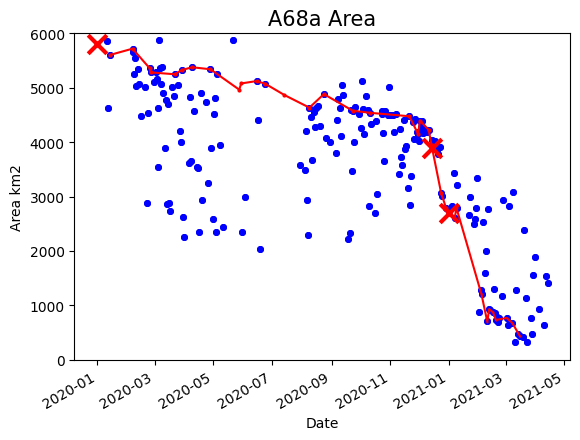

Write the Python code that produced this figure.
import matplotlib.pyplot as plt
import pandas as pd

#other literature data
knowndata = [5800, 3900,2700]
knowndates = ['2020-01-01', '2020-12-15','2021-01-01']

#raw data
data2020 = {'2020-11-02': 4051.092405713962, '2020-01-01': 'Too cloudy.', '2020-01-02': 'Too cloudy.', '2020-01-03': 'Too cloudy.', '2020-01-04': 'Too cloudy.', '2020-01-05': 'Too cloudy.', '2020-01-06': 'Too cloudy.', '2020-01-07': 'Too cloudy.', '2020-01-09': 'Too cloudy.', '2020-01-08': 'Too cloudy.', '2020-01-10': 6213.117227725485, '2020-01-11': 5857.754928877559, '2020-01-13': 4628.238586071287, '2020-01-12': 'Too cloudy.', '2020-01-14': 'Too cloudy.', '2020-01-15': 5605.867054447171, '2020-01-16': 'Too cloudy.', '2020-01-17': 'Too cloudy.', '2020-01-18': 'Too cloudy.', '2020-01-19': 'Too cloudy.', '2020-01-20': 'Too cloudy.', '2020-01-22': 'Too cloudy.', '2020-01-21': 'Too cloudy.', '2020-01-23': 'Too cloudy.', '2020-01-25': 'Too cloudy.', '2020-01-24': 'Too cloudy.', '2020-01-26': 'Too cloudy.', '2020-01-27': 'Too cloudy.', '2020-01-28': 'Too cloudy.', '2020-01-29': 'Too cloudy.', '2020-01-30': 'Too cloudy.', '2020-01-31': 'Too cloudy.', '2020-02-01': 'Too cloudy.', '2020-02-02': 'Too cloudy.', '2020-02-03': 8443.293166912046, '2020-02-04': 6878.027756624643, '2020-02-05': 'Too cloudy.', '2020-02-06': 'Too cloudy.', '2020-02-07': 5718.880571688972, '2020-02-08': 5664.083355619599, '2020-02-09': 5256.874613851924, '2020-02-10': 5542.294818951318, '2020-02-11': 5031.580716256203, '2020-02-12': 'Too cloudy.', '2020-02-13': 5340.266438392604, '2020-02-14': 5073.032614178612, '2020-02-15': 'Too cloudy.', '2020-02-16': 4485.659492208006, '2020-02-17': 'Too cloudy.', '2020-02-18': 'Too cloudy.', '2020-02-19': 'Too cloudy.', '2020-02-20': 5014.021264194056, '2020-02-22': 2880.145517743842, '2020-02-21': 'Too cloudy.', '2020-02-23': 4536.63264338197, '2020-02-24': 'Too cloudy.', '2020-02-25': 5356.204493732771, '2020-02-26': 5282.548689172214, '2020-02-27': 'Too cloudy.', '2020-02-28': 'Too cloudy.', '2020-02-29': 5106.182817096922, '2020-03-02': 5282.33191833189, '2020-03-01': 'Too cloudy.', '2020-03-03': 5162.851398104309, '2020-03-04': 4628.784667942137, '2020-03-05': 3543.091451612174, '2020-03-06': 5875.17773444151, '2020-03-07': 5363.534549249233, '2020-03-08': 5066.6922713964805, '2020-03-09': 5384.949914276857, '2020-03-10': 4898.1145528506995, '2020-03-11': 'Too cloudy.', '2020-03-12': 3900.22929823568, '2020-03-13': 4782.511364219569, '2020-03-14': 2868.7132501249635, '2020-03-15': 4710.372559376201, '2020-03-16': 2885.113645932712, '2020-03-17': 2736.1122889909684, '2020-03-18': 'Too cloudy.', '2020-03-19': 5021.161168618658, '2020-03-20': 'Too cloudy.', '2020-03-21': 4847.292105718524, '2020-03-22': 5248.619220136494, '2020-03-23': 'Too cloudy.', '2020-03-24': 'Too cloudy.', '2020-03-25': 5046.491160394505, '2020-03-26': 'Too cloudy.', '2020-03-27': 4197.455603498768, '2020-03-28': 3995.304979457859, '2020-03-29': 5325.483523260838, '2020-03-30': 2619.1258417273493, '2020-03-31': 'Too cloudy.', '2020-04-01': 2256.861595944691, '2020-04-02': 8335.571795229687, '2020-04-03': 'Too cloudy.', '2020-04-05': 'Too cloudy.', '2020-04-04': 'Too cloudy.', '2020-04-06': 3620.1405400743993, '2020-04-07': 4827.870621414282, '2020-04-08': 3661.2575957767044, '2020-04-09': 5377.4140393617, '2020-04-10': 'Too cloudy.', '2020-04-11': 4571.870723467035, '2020-04-12': 7840.842866285632, '2020-04-13': 334.2482461879563, '2020-04-15': 3534.1628220110792, '2020-04-14': 3539.3654936266107, '2020-04-16': 2352.342157297852, '2020-04-18': 4910.5732179009265, '2020-04-17': 'Too cloudy.', '2020-04-19': 2928.190862669781, '2020-04-20': 759.5447573470127, '2020-04-23': 4733.162959020055, '2020-04-22': 1533.393552996588, '2020-04-21': 'Too cloudy.', '2020-04-24': 1192.8344669728765, '2020-04-25': 3256.5961129492366, '2020-04-26': 7206.858287447322, '2020-04-27': 1004.457983770016, '2020-04-28': 5340.442433902252, '2020-04-29': 3892.9788054587093, '2020-04-30': 'Too cloudy.', '2020-05-01': 2588.468438702106, '2020-05-02': 4518.489451069246, '2020-05-03': 4805.624763738858, '2020-05-04': 2346.8120583940367, '2020-05-05': 5256.508005229335, '2020-05-09': 'Too cloudy.', '2020-05-06': 1270.5888071790396, '2020-05-07': 'Too cloudy.', '2020-05-08': 3940.3782496164195, '2020-05-10': 'Too cloudy.', '2020-05-11': 2440.0978597525477, '2020-05-12': 'Too cloudy.', '2020-05-13': 6589.127230240928, '2020-05-14': 'Too cloudy.', '2020-05-15': 'Too cloudy.', '2020-05-17': 'Too cloudy.', '2020-05-16': 'Too cloudy.', '2020-05-18': 'Too cloudy.', '2020-05-19': 'Too cloudy.', '2020-05-20': 'Too cloudy.', '2020-05-21': 'Too cloudy.', '2020-05-22': 5885.74573578561, '2020-05-23': 'Too cloudy.', '2020-05-24': 'Too cloudy.', '2020-05-25': 'Too cloudy.', '2020-05-26': 'Too cloudy.', '2020-05-27': 'Too cloudy.', '2020-05-28': 'Too cloudy.', '2020-05-29': 1050.312833611482, '2020-05-30': 'Too cloudy.', '2020-05-31': 2353.439913886321, '2020-06-01': 'Too cloudy.', '2020-06-02': 'Too cloudy.', '2020-06-03': 2993.172228352871, '2020-06-04': 'Too cloudy.', '2020-06-05': 1506.7864832335908, '2020-06-06': 'Too cloudy.', '2020-06-07': 'Too cloudy.', '2020-06-08': 'Too cloudy.', '2020-06-09': 'Too cloudy.', '2020-06-10': 'Too cloudy.', '2020-06-11': 'Too cloudy.', '2020-06-12': 'Too cloudy.', '2020-06-13': 'Too cloudy.', '2020-06-14': 'Too cloudy.', '2020-06-15': 5123.097157907451, '2020-06-16': 'Too cloudy.', '2020-06-17': 4408.071402944288, '2020-06-18': 'Too cloudy.', '2020-06-20': 'Too cloudy.', '2020-06-19': 2044.8450273844242, '2020-06-21': 'Too cloudy.', '2020-06-22': 'Too cloudy.', '2020-06-23': 'Too cloudy.', '2020-06-24': 5074.976825313974, '2020-06-25': 'Too cloudy.', '2020-06-26': 1863.9918244136527, '2020-06-27': 'Too cloudy.', '2020-06-28': 'Too cloudy.', '2020-06-29': 'Too cloudy.', '2020-06-30': 'Too cloudy.', '2020-07-01': 'Too cloudy.', '2020-07-03': 'Too cloudy.', '2020-07-02': 6370.453900106993, '2020-07-06': 'Too cloudy.', '2020-07-05': 7398.443343023933, '2020-07-04': 'Too cloudy.', '2020-07-07': 1154.5632506061656, '2020-07-08': 'Too cloudy.', '2020-07-09': 'Too cloudy.', '2020-07-10': 'Too cloudy.', '2020-07-11': 'Too cloudy.', '2020-07-12': 'Too cloudy.', '2020-07-13': 'Too cloudy.', '2020-07-15': 'Too cloudy.', '2020-07-14': 'Too cloudy.', '2020-07-16': 'Too cloudy.', '2020-07-17': 'Too cloudy.', '2020-07-18': 814.2103608824009, '2020-07-19': 'Too cloudy.', '2020-07-20': 'Too cloudy.', '2020-07-21': 'Too cloudy.', '2020-07-22': 'Too cloudy.', '2020-07-23': 'Too cloudy.', '2020-07-24': 'Too cloudy.', '2020-07-25': 'Too cloudy.', '2020-07-26': 'Too cloudy.', '2020-07-27': 'Too cloudy.', '2020-07-28': 'Too cloudy.', '2020-07-29': 'Too cloudy.', '2020-07-30': 3573.2892389296917, '2020-07-31': 'Too cloudy.', '2020-08-01': 8103.879062601489, '2020-08-02': 'Too cloudy.', '2020-08-03': 735.0614252736117, '2020-08-04': 3480.8703558201937, '2020-08-05': 4198.199611654998, '2020-08-06': 2939.8869986602404, '2020-08-07': 2297.5860984252504, '2020-08-08': 'Too cloudy.', '2020-08-09': 4634.8251266090065, '2020-08-10': 485.1485579159979, '2020-08-11': 4456.557629621821, '2020-08-12': 3680.836969766394, '2020-08-13': 'Too cloudy.', '2020-08-14': 4552.704748639671, '2020-08-15': 4281.910263959917, '2020-08-16': 4636.388231612264, '2020-08-17': 876.7315284768425, '2020-08-18': 4666.599068705713, '2020-08-19': 8027.130865699742, '2020-08-20': 4302.229207854116, '2020-08-21': 'Too cloudy.', '2020-08-22': 'Too cloudy.', '2020-08-23': 'Too cloudy.', '2020-08-24': 4883.642923844344, '2020-08-25': 7737.919347364539, '2020-08-26': 4069.546987943734, '2020-08-27': 'Too cloudy.', '2020-08-28': 1275.5209230600751, '2020-08-29': 'Too cloudy.', '2020-08-30': 3999.349569219829, '2020-08-31': 'Too cloudy.', '2020-09-01': 'Too cloudy.', '2020-09-02': 7082.840768113239, '2020-09-04': 'Too cloudy.', '2020-09-03': 'Too cloudy.', '2020-09-05': 'Too cloudy.', '2020-09-06': 3804.7631512784674, '2020-09-07': 4404.972897626298, '2020-09-09': 'Too cloudy.', '2020-09-08': 4792.396147471069, '2020-09-10': 4636.637770639921, '2020-09-11': 4108.221173168408, '2020-09-12': 5052.726613949424, '2020-09-13': 4870.492433329378, '2020-09-14': 'Too cloudy.', '2020-09-15': 'Too cloudy.', '2020-09-16': 'Too cloudy.', '2020-09-17': 'Too cloudy.', '2020-09-18': 2218.4663884015786, '2020-09-19': 'Too cloudy.', '2020-09-20': 2323.427012746887, '2020-09-21': 4598.338377157309, '2020-09-22': 3466.37126705203, '2020-09-23': 4578.797531328224, '2020-09-24': 4011.839579954459, '2020-09-25': 4654.024282718794, '2020-09-26': 'Too cloudy.', '2020-09-27': 7547.206540737594, '2020-09-28': 'Too cloudy.', '2020-09-29': 7006.630620502277, '2020-09-30': 4520.084491391584, '2020-10-01': 6013.600427716299, '2020-10-02': 4266.575547227999, '2020-10-03': 5121.750157264068, '2020-10-04': 4613.245211890603, '2020-10-05': 4156.7772146425705, '2020-10-06': 'Too cloudy.', '2020-10-07': 4853.266712559911, '2020-10-08': 7327.434646032423, '2020-10-09': 4586.626254892242, '2020-10-10': 2832.9385915554003, '2020-10-11': 4539.949078732267, '2020-10-12': 4342.9523313184645, '2020-10-13': 'Too cloudy.', '2020-10-14': 'Too cloudy.', '2020-10-15': 'Too cloudy.', '2020-10-16': 2690.976499049097, '2020-10-17': 4384.767994408241, '2020-10-18': 3042.093185515553, '2020-10-19': 'Too cloudy.', '2020-10-20': 'Too cloudy.', '2020-10-21': 'Too cloudy.', '2020-10-22': 'Too cloudy.', '2020-10-23': 4516.993091376657, '2020-10-24': 4573.561308243081, '2020-10-25': 4163.941665201333, '2020-10-26': 3661.0716346110926, '2020-10-27': 4568.28194232168, '2020-10-28': 'Too cloudy.', '2020-10-29': 'Too cloudy.', '2020-10-30': 4492.089781554009, '2020-10-31': 5009.1803327910475, '2020-11-01': 4494.526243731329, '2020-11-03': 'Too cloudy.', '2020-11-04': 4506.598966204573, '2020-11-05': 4190.50344487792, '2020-11-06': 'Too cloudy.', '2020-11-07': 4525.877496927874, '2020-11-08': 'Too cloudy.', '2020-11-09': 'Too cloudy.', '2020-11-10': 3414.912951677782, '2020-11-11': 4249.456207808294, '2020-11-12': 3733.945525504342, '2020-11-13': 3582.7312213418068, '2020-11-14': 'Too cloudy.', '2020-11-15': 4404.208231377214, '2020-11-16': 3866.544624680228, '2020-11-17': 3933.8607183735444, '2020-11-18': 'Too cloudy.', '2020-11-19': 'Too cloudy.', '2020-11-20': 3156.41657783258, '2020-11-21': 4476.519453005425, '2020-11-22': 2847.0320065817255, '2020-11-23': 3382.1639244933413, '2020-11-24': 'Too cloudy.', '2020-11-25': 4373.074730065389, '2020-11-26': 4063.59739541511, '2020-11-27': 4425.0963892276195, '2020-11-28': 'Too cloudy.', '2020-11-29': 4182.167156262863, '2020-11-30': 4149.612711602846, '2020-12-01': 4018.271422455172, '2020-12-02': 4397.067213836416, '2020-12-03': 4277.955387572472, '2020-12-05': 4165.154961940486, '2020-12-04': 4390.768405126966, '2020-12-06': 'Too cloudy.', '2020-12-07': 'Too cloudy.', '2020-12-08': 4223.75971999435, '2020-12-09': 4189.4206309373685, '2020-12-10': 'Too cloudy.', '2020-12-11': 4228.780296877149, '2020-12-12': 'Too cloudy.', '2020-12-13': 'Too cloudy.', '2020-12-14': 3946.0451302732686, '2020-12-15': 4041.003910418382, '2020-12-16': 'Too cloudy.', '2020-12-17': 'Too cloudy.', '2020-12-18': 4015.201585931147, '2020-12-19': 'Too cloudy.', '2020-12-20': 3853.8169277739207, '2020-12-21': 3785.828260062185, '2020-12-22': 3920.5632668648473, '2020-12-23': 3905.2186794192676, '2020-12-24': 3065.9374756458233, '2020-12-25': 3016.9341720601187, '2020-12-26': 'Too cloudy.', '2020-12-27': 'Too cloudy.', '2020-12-28': 'Too cloudy.', '2020-12-29': 2796.847223993264, '2020-12-30': 'Too cloudy.'}
data2021 = {'2021-01-15': 'Too cloudy.', '2021-01-16': 'Too cloudy.', '2021-01-17': 'Too cloudy.', '2021-01-19': 'Too cloudy.', '2021-01-18': 'Too cloudy.', '2021-01-21': 'Too cloudy.', '2021-01-20': 'Too cloudy.', '2021-01-22': 2654.255591201196, '2021-01-23': 2995.83321586727, '2021-01-24': 'Too cloudy.', '2021-01-25': 'Too cloudy.', '2021-01-26': 'Too cloudy.', '2021-01-29': 2795.0976091356524, '2021-01-27': 2503.449271483013, '2021-01-28': 2579.322759136135, '2021-01-30': 3334.4955240290487, '2021-01-31': 'Too cloudy.', '2021-02-01': 873.9065058925789, '2021-02-02': 4495.691030135837, '2021-02-03': 1286.8664958696443, '2021-02-04': 1200.779080680896, '2021-02-05': 5127.56808211595, '2021-02-06': 2539.5748862455157, '2021-02-07': 4211.049856784046, '2021-02-08': 1587.6750681920487, '2021-02-09': 2008.7114462518575, '2021-02-10': 709.5208436448654, '2021-02-11': 2778.097180730487, '2021-02-12': 929.6334142155852, '2021-02-13': 917.2478194889226, '2021-02-15': 'Too cloudy.', '2021-02-14': 4905.957333963093, '2021-02-16': 872.4660039846304, '2021-02-17': 1294.393133001706, '2021-02-18': 853.8543058318684, '2021-02-19': 730.6943805080497, '2021-02-20': 787.9342432782033, '2021-02-21': 686.3907584657086, '2021-02-22': 768.3008132692461, '2021-02-23': 'Too cloudy.', '2021-02-24': 'Too cloudy.', '2021-02-25': 1169.0980285083365, '2021-02-26': 2938.5016755201013, '2021-02-27': 'Too cloudy.', '2021-02-28': 'Too cloudy.', '2021-03-02': 769.878249173023, '2021-03-04': 634.4758556839004, '2021-03-01': 'Too cloudy.', '2021-03-03': 4995.828936458315, '2021-03-05': 2823.621085595843, '2021-03-06': 'Too cloudy.', '2021-03-07': 'Too cloudy.', '2021-03-08': 677.4793126819696, '2021-03-09': 3085.185042039111, '2021-03-10': 'Too cloudy.', '2021-03-11': 333.5760326707451, '2021-03-12': 1274.6004934604305, '2021-03-13': 'Too cloudy.', '2021-03-15': 5956.838909161205, '2021-03-14': 477.7192003508891, '2021-03-16': 432.7232352269526, '2021-03-17': 'Too cloudy.', '2021-03-18': 'Too cloudy.', '2021-03-19': 413.12761590003623, '2021-03-20': 2383.202348335021, '2021-03-21': 5825.30021128716, '2021-03-22': 1142.707964604985, '2021-03-23': 329.4879869686144, '2021-03-24': 'Too cloudy.', '2021-03-25': 'Too cloudy.', '2021-03-26': 'Too small.', '2021-03-27': 771.9602150022303, '2021-03-28': 466.28137930584455, '2021-03-29': 'Too cloudy.', '2021-03-30': 1562.7562974536502, '2021-03-31': 'Too cloudy.', '2021-04-01': 1897.7989345903156, '2021-04-03': 'Too cloudy.', '2021-04-02': 'Too cloudy.', '2021-04-04': 'Too cloudy.', '2021-04-05': 928.8693801444078, '2021-04-06': 'Too small.', '2021-04-07': 'Too small.', '2021-04-08': 'Too cloudy.', '2021-04-09': 'Too cloudy.', '2021-04-10': 630.76916430365, '2021-04-11': 'Too small.', '2021-04-12': 1535.5228972807897, '2021-04-13': 'Too cloudy.', '2021-04-14': 1414.258258652683, '2021-04-15': 'Too cloudy.', '2021-04-16': 'Too cloudy.', '2021-04-17': 'Too cloudy.', '2021-04-18': 'Too small.', '2021-04-19': 'Too cloudy.', '2021-04-20': 'Too small.', '2021-04-21': 'Too small.', '2021-01-14': 'Too cloudy.', '2021-01-13': 'Too cloudy.', '2021-01-12': 'Too cloudy.', '2021-01-11': 'Too cloudy.', '2021-01-10': 3209.9621622938766, '2021-01-09': 2788.205517285155, '2021-01-08': 'Too cloudy.', '2021-01-07': 2601.975341509975, '2021-01-06': 3431.5641380459174, '2021-01-05': 'Too cloudy.', '2021-01-04': 2820.427226747997, '2021-01-03': 'Too cloudy.', '2021-01-02': 'Too cloudy.', '2021-01-01': 2738.1934510831575}

#hand picked data
cleardates20 =['2020-01-15','2020-02-07','2020-02-25','2020-02-26','2020-03-22','2020-03-29','2020-04-09','2020-04-28','2020-05-28','2020-05-30','2020-06-15','2020-06-24','2020-07-14','2020-08-09','2020-08-24','2020-09-23','2020-10-11','2020-11-21','2020-11-30','2020-12-02','2020-12-11','2020-12-14','2020-12-24','2020-12-29','2020-12-31']
cleardata20 = [5605.867054748105,5718.880572004744,5356.204494016931,5282.54868945124,5248.619220428137,5325.483523561918,5377.414039670243,5340.442434208529,4965.275713804452,5079.820806020768,5123.097158208356,5074.976825609678,4866.498306857028,4634.825126872614,4883.642924131782,4578.797531594165,4539.949078997304,4476.519453261412,4149.612711840041,4397.067214084962,4228.780297102061,3946.045130475517,3065.9374757961423,2796.847224117944,2728.086308730213]
cleardates21 = ['2021-01-07','2021-01-09','2021-02-04','2021-02-10','2021-02-12','2021-02-16','2021-02-19','2021-03-02','2021-03-08','2021-03-16']
cleardata21 = [2601.975341635795,2788.2055174196694,1200.7790807340602,700.2703865042745,929.6334142560121,872.4660040218836,730.6943805376444,769.878249204907,677.4793127071263,432.72323524380147]


#filter data and merge
dates = []
data = []
for date in data2020:
    if type(data2020[date]) == float:
        if data2020[date]<=6000:
            if data2020[date]>=2000:
                dates.append(date)
                data.append(data2020[date])
    else:
        pass
dates.remove('2020-11-02')
data.remove(4051.092405713962)
dates21 = []
data21 = []
for date in data2021:
    if type(data2021[date]) == float:
        if data2021[date]<=4000:
            dates21.append(date)
            data21.append(data2021[date])
    else:
        pass
for date in dates21:
    dates.append(date)
for datum in data21:
    data.append(datum)

#create basic scatterplot
tnrfont = {'fontname':'Ubuntu'}

date = pd.to_datetime(dates)
DF = pd.DataFrame()
DF['value'] = data
DF = DF.set_index(date)
plt.scatter(DF.index, DF['value'], color='blue', s=16)
plt.gcf().autofmt_xdate()
plt.xticks(**tnrfont)
plt.yticks(**tnrfont)

plt.xlabel('Date',**tnrfont)
plt.ylabel('Area km2',**tnrfont)
plt.ylim(0,6000)
 
plt.title('A68a Area',**tnrfont, fontsize = 15)
 
plt.show()

#create comparison scatterplot
tnrfont = {'fontname':'Ubuntu'}

date = pd.to_datetime(dates)
DF = pd.DataFrame()
DF['value'] = data
DF = DF.set_index(date)
plt.scatter(DF.index, DF['value'], color='blue', s=16)
plt.gcf().autofmt_xdate()
plt.xticks(**tnrfont)
plt.yticks(**tnrfont)

date = pd.to_datetime(knowndates)
DF = pd.DataFrame()
DF['value'] = knowndata
DF = DF.set_index(date)
plt.scatter(DF.index, DF['value'], color='red', s=180, marker = 'x',linewidths=3)
plt.gcf().autofmt_xdate()

date = pd.to_datetime(cleardates20)
DF = pd.DataFrame()
DF['value'] = cleardata20
DF = DF.set_index(date)
plt.plot(DF,color='red',marker='o', markerfacecolor='red', markersize=2)
plt.gcf().autofmt_xdate()
date = pd.to_datetime(cleardates21)
DF = pd.DataFrame()
DF['value'] = cleardata21
DF = DF.set_index(date)
plt.plot(DF,color='red',marker='o', markerfacecolor='red', markersize=.5)
plt.gcf().autofmt_xdate()

plt.xlabel('Date',**tnrfont)
plt.ylabel('Area km2',**tnrfont)
plt.ylim(0,6000)
 
plt.title('A68a Area',**tnrfont, fontsize = 15)
 
plt.show()

